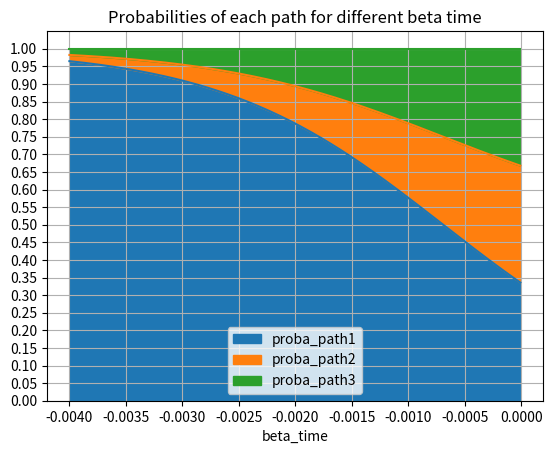
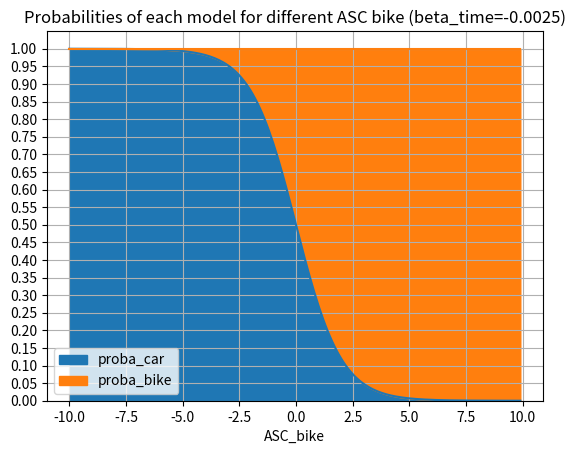

Write the Python code that produced these figures, in order.
import numpy as np
import pandas as pd
import matplotlib.pyplot as plt

ASC_bike = -2.5
ASC_car = 0

mu_mode = 1
mu_route = 1

time_path1 = 2000
time_path2 = 3000
time_path3 = 3000

speed_car = 20 / 3.6
speed_bike = 15 / 3.6

beta_time = -0.000235
liste_beta_time = np.arange(start=-0.004,stop=0,step=0.00001)


df_result = pd.DataFrame(columns=["beta_time","proba_path1","proba_path2","proba_path3"])
liste_proba_path1 = []
liste_proba_path2 = []
liste_proba_path3 = []

for beta_time in liste_beta_time:
    utility_path1 = ASC_car+beta_time*time_path1
    utility_path2 = ASC_car+beta_time*time_path2
    utility_path3 = ASC_car+beta_time*time_path3

    exp_path1 = np.exp(mu_mode*utility_path1)
    exp_path2 = np.exp(mu_mode*utility_path2)
    exp_path3 = np.exp(mu_mode*utility_path3)

    proba_path1 = exp_path1/(exp_path1+exp_path2+exp_path3)
    proba_path2 = exp_path2/(exp_path1+exp_path2+exp_path3)
    proba_path3 = exp_path3/(exp_path1+exp_path2+exp_path3)

    liste_proba_path1.append(proba_path1)
    liste_proba_path2.append(proba_path2)
    liste_proba_path3.append(proba_path3)

df_result["beta_time"]=liste_beta_time
df_result["proba_path1"]=liste_proba_path1
df_result["proba_path2"]=liste_proba_path2
df_result["proba_path3"]=liste_proba_path3

df_result.plot.area(x="beta_time", y=["proba_path1", "proba_path2", "proba_path3"])
plt.yticks(np.linspace(0,1,21))
plt.grid(True)
plt.title("Probabilities of each path for different beta time")
plt.show()

beta_time = -0.0025
liste_ASC_bike = np.arange(start=-10,stop=10,step=0.1)


time_car = 3000
time_bike = 3000

df_result = pd.DataFrame(columns=["ASC_bike","proba_car","proba_bike"])
liste_proba_car = []
liste_proba_bike = []

for ASC_bike in liste_ASC_bike:
    utility_car = ASC_car+beta_time*time_car
    utility_bike = ASC_bike+beta_time*time_bike

    exp_car = np.exp(mu_mode*utility_car)
    exp_bike = np.exp(mu_mode*utility_bike)

    proba_car = exp_car/(exp_car+exp_bike)
    proba_bike = exp_bike/(exp_car+exp_bike)

    liste_proba_car.append(proba_car)
    liste_proba_bike.append(proba_bike)

df_result["ASC_bike"]=liste_ASC_bike
df_result["proba_car"]=liste_proba_car
df_result["proba_bike"]=liste_proba_bike

df_result.plot.area(x="ASC_bike", y=["proba_car", "proba_bike"])
plt.yticks(np.linspace(0,1,21))
plt.grid(True)
plt.title(f"Probabilities of each model for different ASC bike (beta_time={beta_time})")
plt.show()
